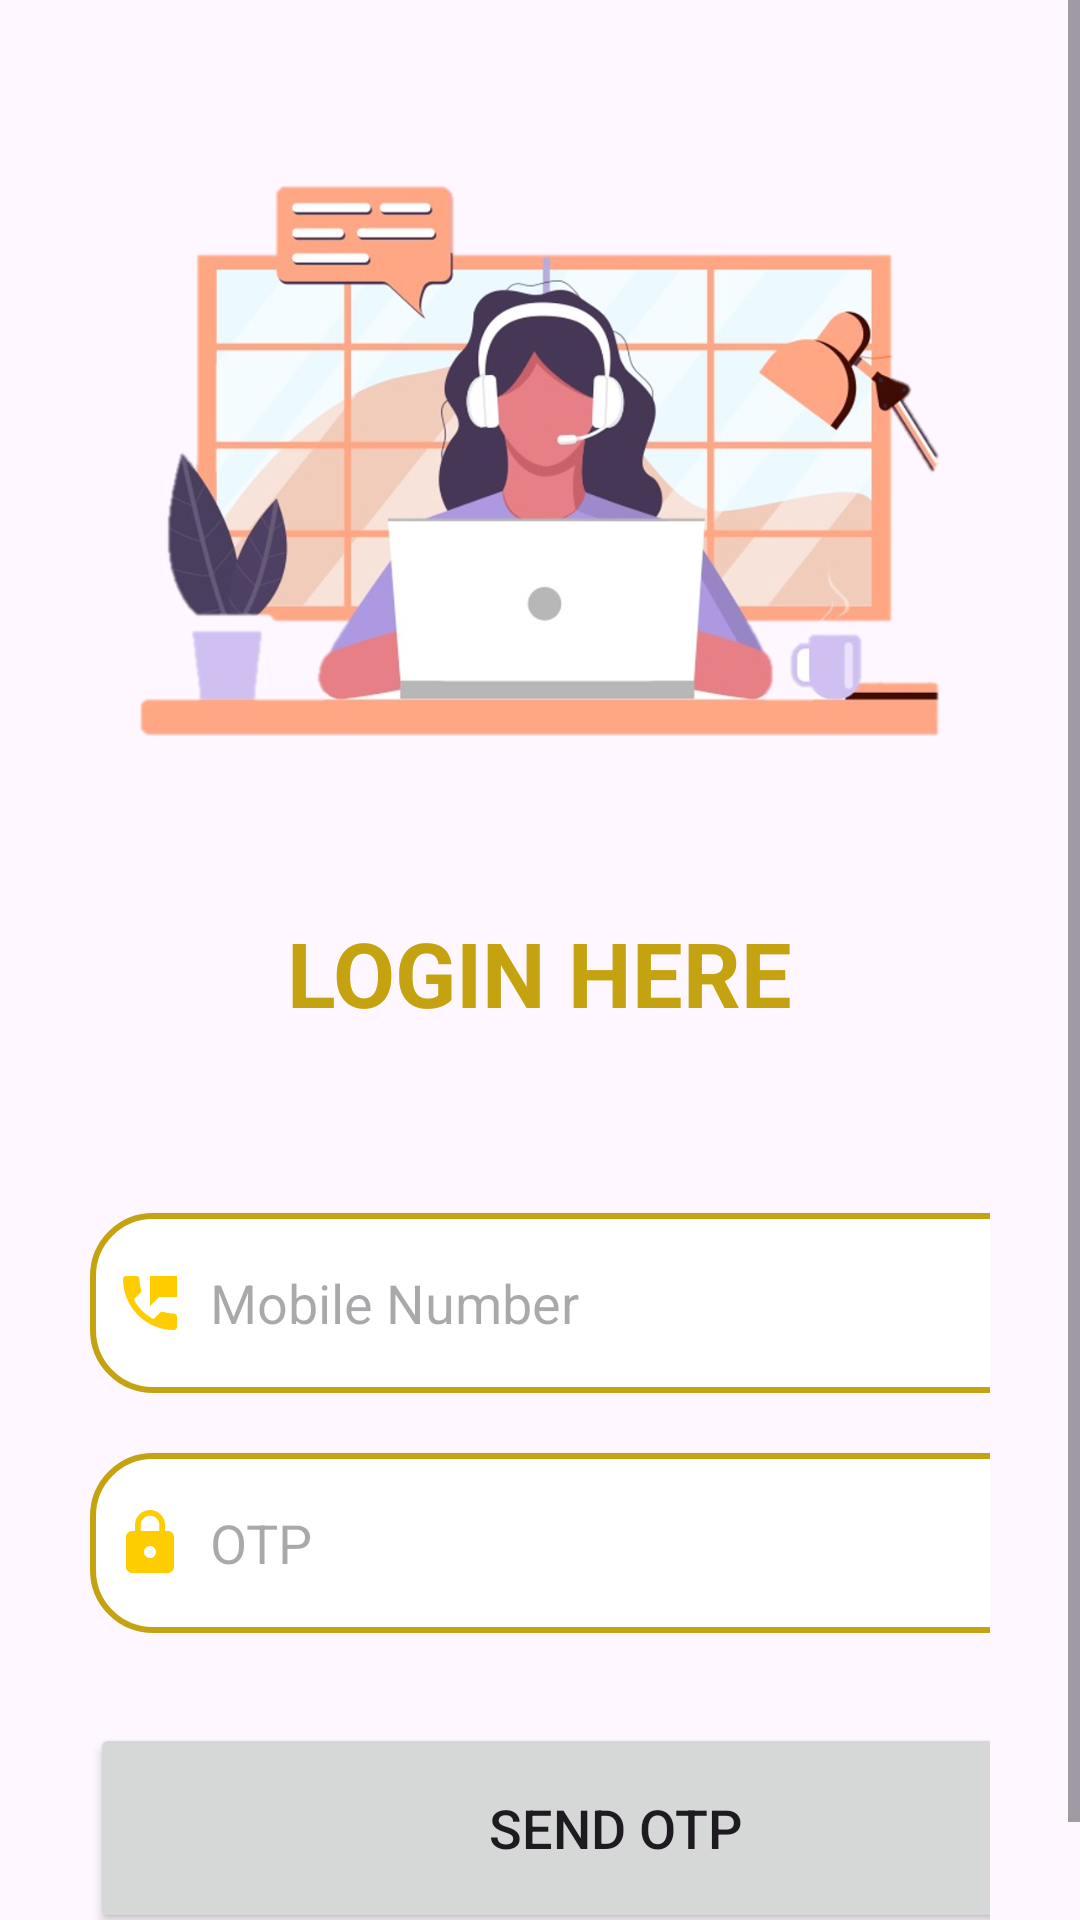

Here is an Android app screen rendered from its layout file. Give the layout XML and the strings, colors and styles it references.
<!-- AndroidManifest.xml: application theme Theme.ComUTAPP -->
<!-- res/layout/activity_verifynumber.xml -->
<?xml version="1.0" encoding="utf-8"?>
<LinearLayout xmlns:android="http://schemas.android.com/apk/res/android"
    xmlns:app="http://schemas.android.com/apk/res-auto"
    xmlns:tools="http://schemas.android.com/tools"
    android:id="@+id/main"
    android:layout_width="match_parent"
    android:layout_height="match_parent"
    tools:context=".verifynumber">

    <ScrollView
        android:layout_width="match_parent"
        android:layout_height="wrap_content">

    <LinearLayout
        android:layout_width="match_parent"
        android:layout_height="wrap_content"
        android:orientation="vertical">


    <ImageView
        android:id="@+id/imageView4"
        android:layout_width="500dp"
        android:layout_height="302dp"
        android:layout_gravity="center"
        android:layout_marginTop="2dp"
        app:srcCompat="@drawable/girl2" />

    <TextView
        android:layout_width="wrap_content"
        android:layout_height="wrap_content"
        android:text="LOGIN HERE"
        android:layout_gravity="center"
        android:layout_marginTop="0dp"
        android:textColor="@color/yellow"
        android:textStyle="bold"
        android:textSize="30dp"/>

    <LinearLayout
        android:layout_width="match_parent"
        android:layout_height="wrap_content"
        android:layout_marginTop="10dp"
        android:orientation="vertical"
        android:padding="30dp">

    <EditText
        android:id="@+id/login_mobile_number"
        android:layout_width="350dp"
        android:layout_height="60dp"
        android:layout_marginTop="20dp"
        android:background="@drawable/yellow_border"
        android:drawableLeft="@drawable/baseline_phone_msg_24"
        android:drawablePadding="8dp"
        android:hint="Mobile Number"
        android:inputType="phone"
        android:padding="8dp" />

    <EditText
        android:id="@+id/login_otp"
        android:layout_width="350dp"
        android:layout_height="60dp"
        android:layout_marginTop="20dp"
        android:background="@drawable/yellow_border"
        android:drawableLeft="@drawable/baseline_lock_24"
        android:drawablePadding="8dp"
        android:hint="OTP"
        android:inputType="number"
        android:padding="8dp" />

    <Button
        android:id="@+id/send_otp_button"
        android:layout_width="350dp"
        android:layout_height="70dp"
        android:layout_marginTop="30dp"
        android:text="Send OTP"
        android:textSize="18sp"
        app:cornerRadius="30dp" />

    <Button
        android:id="@+id/verify_otp_button"
        android:layout_width="350dp"
        android:layout_height="70dp"
        android:layout_marginTop="30dp"
        android:text="Verify OTP"
        android:textSize="18sp"
        app:cornerRadius="30dp"
        android:visibility="gone" />
    </LinearLayout>
    </LinearLayout>
    </ScrollView>


</LinearLayout>
<!-- resources referenced by this layout -->
<resources>
  <color name="yellow">#C5A310</color>
  <!-- drawable baseline_lock_24 (drawable) -->
  <vector xmlns:android="http://schemas.android.com/apk/res/android" android:height="24dp" android:tint="#FDCD00" android:viewportHeight="24" android:viewportWidth="24" android:width="24dp">
        
      <path android:fillColor="@android:color/white" android:pathData="M18,8h-1L17,6c0,-2.76 -2.24,-5 -5,-5S7,3.24 7,6v2L6,8c-1.1,0 -2,0.9 -2,2v10c0,1.1 0.9,2 2,2h12c1.1,0 2,-0.9 2,-2L20,10c0,-1.1 -0.9,-2 -2,-2zM12,17c-1.1,0 -2,-0.9 -2,-2s0.9,-2 2,-2 2,0.9 2,2 -0.9,2 -2,2zM15.1,8L8.9,8L8.9,6c0,-1.71 1.39,-3.1 3.1,-3.1 1.71,0 3.1,1.39 3.1,3.1v2z"/>
      
  </vector>
  <!-- drawable baseline_phone_msg_24 (drawable) -->
  <vector xmlns:android="http://schemas.android.com/apk/res/android" android:height="24dp" android:tint="#FDCD00" android:viewportHeight="24" android:viewportWidth="24" android:width="24dp">
        
      <path android:fillColor="@android:color/white" android:pathData="M20,15.5c-1.25,0 -2.45,-0.2 -3.57,-0.57 -0.35,-0.11 -0.74,-0.03 -1.02,0.24l-2.2,2.2c-2.83,-1.44 -5.15,-3.75 -6.59,-6.58l2.2,-2.21c0.28,-0.27 0.36,-0.66 0.25,-1.01C8.7,6.45 8.5,5.25 8.5,4c0,-0.55 -0.45,-1 -1,-1H4c-0.55,0 -1,0.45 -1,1 0,9.39 7.61,17 17,17 0.55,0 1,-0.45 1,-1v-3.5c0,-0.55 -0.45,-1 -1,-1zM12,3v10l3,-3h6V3h-9z"/>
      
  </vector>
  <!-- drawable girl2: png bitmap (drawable, 467598 bytes) -->
  <!-- drawable yellow_border (drawable) -->
  <?xml version="1.0" encoding="utf-8"?>
  <shape xmlns:android="http://schemas.android.com/apk/res/android"
      android:shape="rectangle">
  
       <corners
              android:radius="20dp"/>
          <stroke
              android:color="@color/yellow"
              android:width="2dp"/>
          <solid
              android:color="@color/white"/>
  
  </shape>
  <style name="Theme.ComUTAPP" parent="Base.Theme.ComUTAPP" />
  <color name="white">#FFFFFFFF</color>
  <style name="Base.Theme.ComUTAPP" parent="Theme.Material3.DayNight.NoActionBar">
          <item name="colorPrimary">@color/yellow</item>
          <item name="colorPrimaryVariant">@color/yellow</item>
          <item name="colorOnPrimary">@color/white</item>
          
          
      </style>
</resources>
